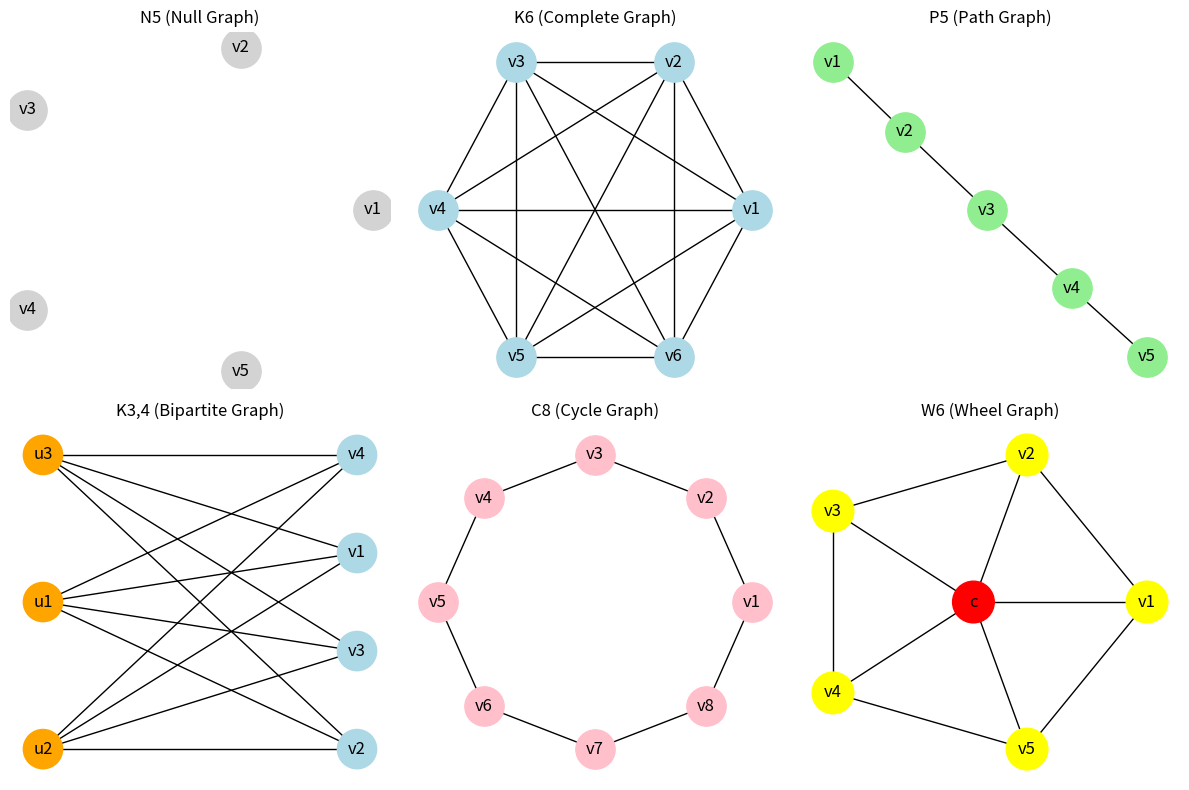

The script that saved this image:
import networkx as nx
import matplotlib.pyplot as plt

plt.figure(figsize=(12,8))

plt.subplot(2,3,1)
G = nx.Graph()
G.add_nodes_from(["v1","v2","v3","v4","v5"])
nx.draw_circular(G, with_labels=True, node_color="lightgray", node_size=800)
plt.title("N5 (Null Graph)")

plt.subplot(2,3,2)
G = nx.Graph()
nodes = ["v1","v2","v3","v4","v5","v6"]
G.add_nodes_from(nodes)
for i in range(len(nodes)):
    for j in range(i+1, len(nodes)):
        G.add_edge(nodes[i], nodes[j])
nx.draw_circular(G, with_labels=True, node_color="lightblue", node_size=800)
plt.title("K6 (Complete Graph)")

plt.subplot(2,3,3)
G = nx.Graph()
nodes = ["v1","v2","v3","v4","v5"]
G.add_nodes_from(nodes)
for i in range(len(nodes)-1):
    G.add_edge(nodes[i], nodes[i+1])
nx.draw(G, with_labels=True, node_color="lightgreen", node_size=800)
plt.title("P5 (Path Graph)")

plt.subplot(2,3,4)
G = nx.Graph()
U = ["u1","u2","u3"]; V = ["v1","v2","v3","v4"]
G.add_nodes_from(U); G.add_nodes_from(V)
for u in U:
    for v in V:
        G.add_edge(u, v)
pos = nx.bipartite_layout(G, U)
colors = ["orange" if node.startswith("u") else "lightblue" for node in G.nodes()]
nx.draw(G, pos, with_labels=True, node_color=colors, node_size=800)
plt.title("K3,4 (Bipartite Graph)")

plt.subplot(2,3,5)
G = nx.Graph()
nodes = ["v1","v2","v3","v4","v5","v6","v7","v8"]
G.add_nodes_from(nodes)
for i in range(len(nodes)-1):
    G.add_edge(nodes[i], nodes[i+1])
G.add_edge(nodes[-1], nodes[0])
nx.draw_circular(G, with_labels=True, node_color="pink", node_size=800)
plt.title("C8 (Cycle Graph)")

plt.subplot(2,3,6)
G = nx.Graph()
outer = ["v1","v2","v3","v4","v5"]
G.add_nodes_from(["c"] + outer)
for i in range(len(outer)-1):
    G.add_edge(outer[i], outer[i+1])
G.add_edge(outer[-1], outer[0])
for v in outer:
    G.add_edge("c", v)
pos = nx.circular_layout(outer)
pos["c"] = [0,0]
colors = ["red" if node=="c" else "yellow" for node in G.nodes()]
nx.draw(G, pos, with_labels=True, node_color=colors, node_size=900)
plt.title("W6 (Wheel Graph)")

plt.tight_layout()
plt.show()
